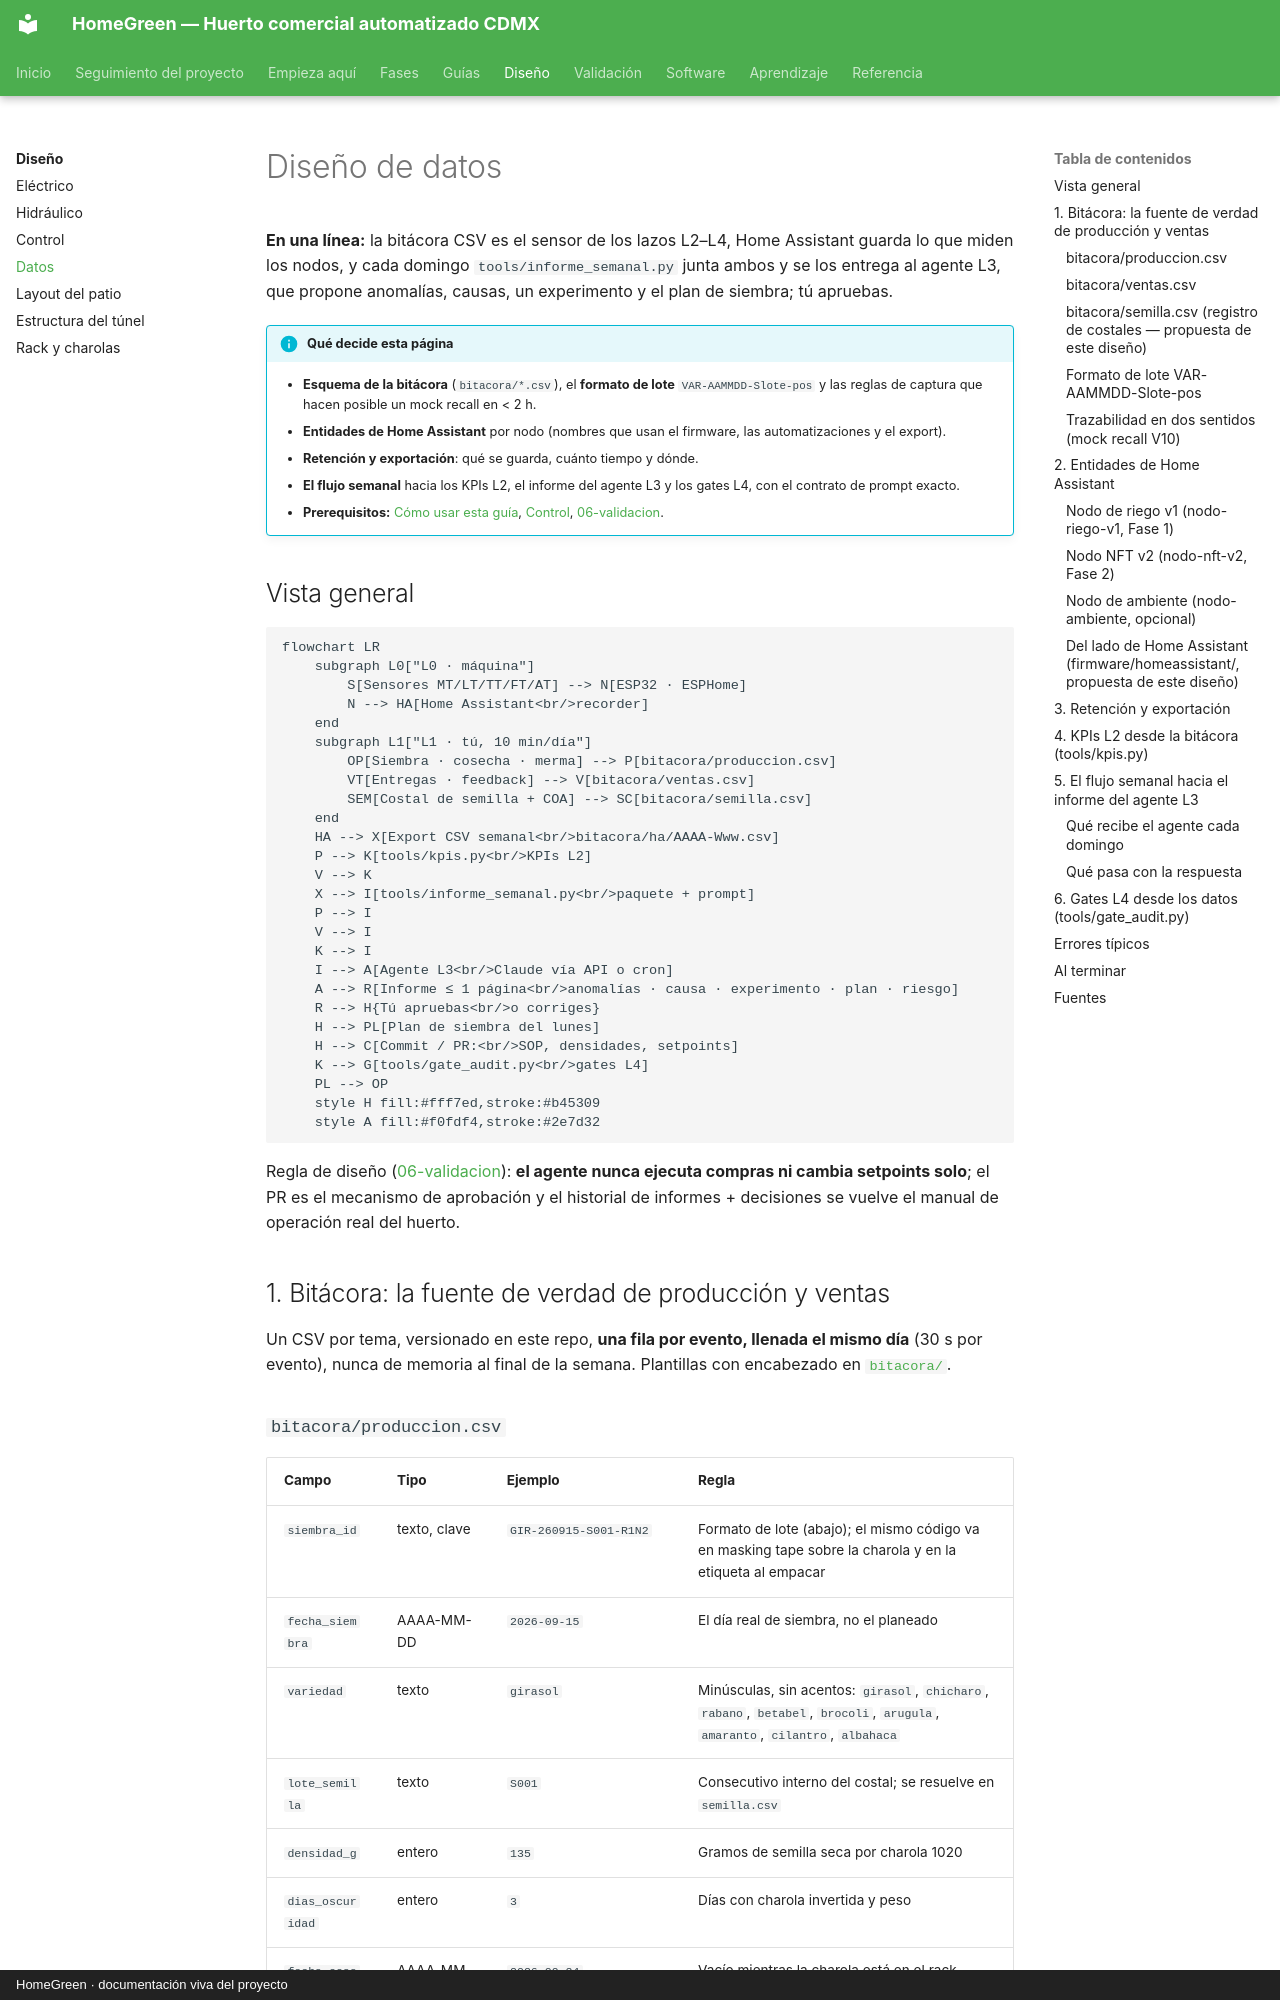

repository: AndresIslas99/HomeGreen · page: diseno/datos/index.html · generator: mkdocs · copyright: HomeGreen · documentación viva del proyecto

# Diseño de datos

**En una línea:** la bitácora CSV es el sensor de los lazos L2–L4, Home Assistant guarda lo
que miden los nodos, y cada domingo `tools/informe_semanal.py` junta ambos y se los entrega
al agente L3, que propone anomalías, causas, un experimento y el plan de siembra; tú apruebas.

!!! info "Qué decide esta página"
    - **Esquema de la bitácora** (`bitacora/*.csv`), el **formato de lote** `VAR-AAMMDD-Slote-pos`
      y las reglas de captura que hacen posible un mock recall en < 2 h.
    - **Entidades de Home Assistant** por nodo (nombres que usan el firmware, las
      automatizaciones y el export).
    - **Retención y exportación**: qué se guarda, cuánto tiempo y dónde.
    - **El flujo semanal** hacia los KPIs L2, el informe del agente L3 y los gates L4, con el
      contrato de prompt exacto.
    - **Prerequisitos:** [Cómo usar esta guía](../empieza-aqui/como-usar-esta-guia.md),
      [Control](control.md), [06-validacion](../referencia/06-validacion-y-lazos-agenticos.md).

## Vista general

```mermaid
flowchart LR
    subgraph L0["L0 · máquina"]
        S[Sensores MT/LT/TT/FT/AT] --> N[ESP32 · ESPHome]
        N --> HA[Home Assistant<br/>recorder]
    end
    subgraph L1["L1 · tú, 10 min/día"]
        OP[Siembra · cosecha · merma] --> P[bitacora/produccion.csv]
        VT[Entregas · feedback] --> V[bitacora/ventas.csv]
        SEM[Costal de semilla + COA] --> SC[bitacora/semilla.csv]
    end
    HA --> X[Export CSV semanal<br/>bitacora/ha/AAAA-Www.csv]
    P --> K[tools/kpis.py<br/>KPIs L2]
    V --> K
    X --> I[tools/informe_semanal.py<br/>paquete + prompt]
    P --> I
    V --> I
    K --> I
    I --> A[Agente L3<br/>Claude vía API o cron]
    A --> R[Informe ≤ 1 página<br/>anomalías · causa · experimento · plan · riesgo]
    R --> H{Tú apruebas<br/>o corriges}
    H --> PL[Plan de siembra del lunes]
    H --> C[Commit / PR:<br/>SOP, densidades, setpoints]
    K --> G[tools/gate_audit.py<br/>gates L4]
    PL --> OP
    style H fill:#fff7ed,stroke:#b45309
    style A fill:#f0fdf4,stroke:#2e7d32
```

Regla de diseño ([06-validacion](../referencia/06-validacion-y-lazos-agenticos.md)): **el
agente nunca ejecuta compras ni cambia setpoints solo**; el PR es el mecanismo de aprobación
y el historial de informes + decisiones se vuelve el manual de operación real del huerto.

## 1. Bitácora: la fuente de verdad de producción y ventas

Un CSV por tema, versionado en este repo, **una fila por evento, llenada el mismo día**
(30 s por evento), nunca de memoria al final de la semana. Plantillas con encabezado en
[`bitacora/`](https://github.com/AndresIslas99/HomeGreen/blob/main/bitacora/produccion.csv).
